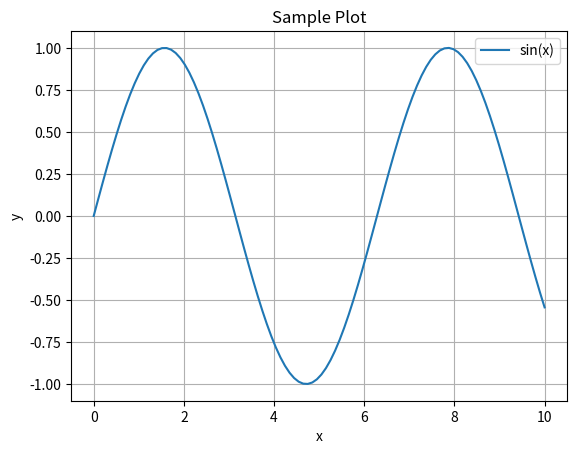

Recreate this plot in Python.
# This is the Python code for the plot

import matplotlib.pyplot as plt
import numpy as np

x = np.linspace(0, 10, 100)
y = np.sin(x)

plt.plot(x, y, label='sin(x)')
plt.title("Sample Plot")
plt.xlabel("x")
plt.ylabel("y")
plt.legend()
plt.grid(True)
plt.show()


